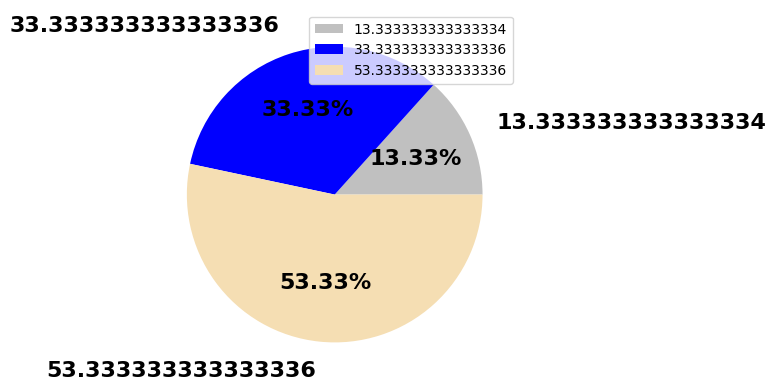

This figure's Python source:

# import pandas as pd
import matplotlib.pyplot as plt



#設定顯示字體
#正黑體
plt.rc('font',family ='Microsoft Jhenghei')

datas = [22,55,88]



# labels=['A','B','C']
labels=['初階','中階','高階']


#說明一
#加總
total = sum(datas)
#精細計算百分比
labels = [ str(100* d/ total) for d in datas]

color= ['silver','blue','wheat']

#圓餅圖
# plt.pie([10,20,30])


plt.pie(datas,
        labels=labels,
        #radius 比例
        radius=1,

        #圖標距離(外觀) 0.5
        labeldistance=1.2,

        #文字屬性, 文字大小,normal是預設值、bold是粗體
        textprops={'size':16,
        'weight':'bold'},

        #百份比
        autopct='%.2f%%',
        colors=color


        )

plt.legend()

# plt.show()





#說明二
# data = [20,30,50]
data = [20,70,120]
total =sum(data)

# a = 100* data[0]/total
# b = 100* data[1]/total
# c = 100* data[2]/total
# print(total)


# data_2= [d for d in data]
# data_2= [d/2 for d in data]
data_2= [str(100 * d/total) +'%'  for d in data]
# data_2= [str(round(100 * d/total)) +'%'  for d in data]
print(data_2)

